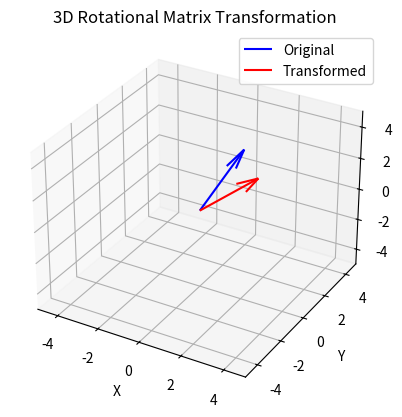

Write Python code to recreate this figure.
"""
# Bonus (Rotational Matrix 2d):

define a class which takes phi
and depending  on phi  you can construct your rotational matrix in 2D:

R = matrix with 1st row [cos 0 sin 0] and 2nd row [sin 0 cos 0]

the instance of your class should be able to be apply to a 2 dimensional Vector,
list or tuple: vec = R * [1,2]
visulize it with matplotlib (quiver)

"""
# Solution


import numpy as np
import matplotlib.pyplot as plt
from mpl_toolkits.mplot3d import Axes3D

class RotationalMatrix3D:
    def __init__(self, roll, pitch, yaw):
        self.roll = roll
        self.pitch = pitch
        self.yaw = yaw

    def __mul__(self, vector):
        """
        Applies the rotational matrix to a 3D vector, list, or tuple.
        Returns the transformed vector as a NumPy array.
        """
        R_roll = np.array([[1, 0, 0],
                           [0, np.cos(self.roll), -np.sin(self.roll)],
                           [0, np.sin(self.roll), np.cos(self.roll)]])

        R_pitch = np.array([[np.cos(self.pitch), 0, np.sin(self.pitch)],
                            [0, 1, 0],
                            [-np.sin(self.pitch), 0, np.cos(self.pitch)]])

        R_yaw = np.array([[np.cos(self.yaw), -np.sin(self.yaw), 0],
                          [np.sin(self.yaw), np.cos(self.yaw), 0],
                          [0, 0, 1]])

        R = np.dot(R_roll, np.dot(R_pitch, R_yaw))

        return np.dot(R, vector)

    def visualize(self, vector):
        """
        Visualizes the original and transformed vectors using matplotlib's quiver3D plot.
        The original vector is plotted in blue, and the transformed vector is plotted in red.
        """
        transformed_vector = self.__mul__(vector)

        fig = plt.figure()
        ax = fig.add_subplot(111, projection='3d')

        ax.quiver(0, 0, 0, vector[0], vector[1], vector[2], color='blue', label='Original')
        ax.quiver(0, 0, 0, transformed_vector[0], transformed_vector[1], transformed_vector[2], color='red', label='Transformed')

        ax.set_xlim([-5, 5])
        ax.set_ylim([-5, 5])
        ax.set_zlim([-5, 5])
        ax.set_xlabel('X')
        ax.set_ylabel('Y')
        ax.set_zlabel('Z')
        ax.set_title('3D Rotational Matrix Transformation')
        ax.legend()
        plt.grid(True)
        plt.show()

# Example usage
roll = np.pi / 4
pitch = np.pi / 3
yaw = np.pi / 6

vector = np.array([1, 2, 3])

# Create an instance of the RotationalMatrix3D class with the given roll, pitch, and yaw
rot_matrix = RotationalMatrix3D(roll, pitch, yaw)

# Apply the rotation matrix to the vector
transformed_vector = rot_matrix * vector

# Visualize the original and transformed vectors
rot_matrix.visualize(vector)
